Run: headless pygame with SDL's dummy video driver; simulated clock (each Clock.tick advances the game by its frame time, no real sleeping); random seed 0; keys injected as events and as key.get_pressed() state; no mouse input.
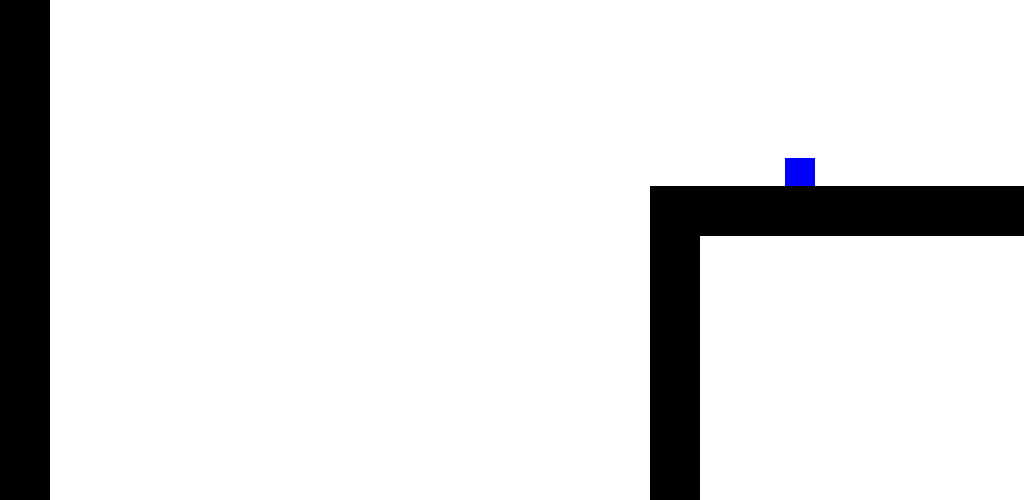
Frame 1 of 4 · flips 1–60 · no input
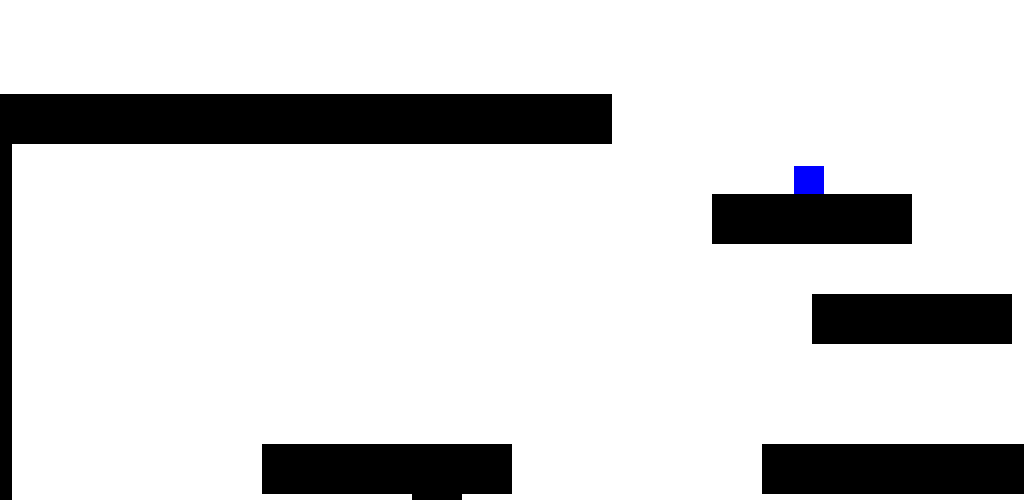
Frame 2 of 4 · flips 61–180 · tapped SPACE, RETURN · held RIGHT (→), D
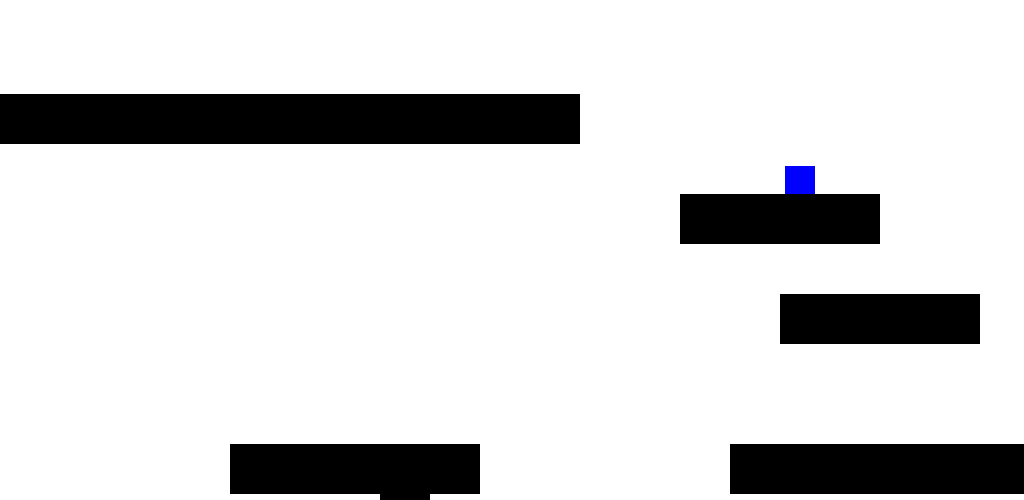
Frame 3 of 4 · flips 181–300 · held DOWN (↓), S
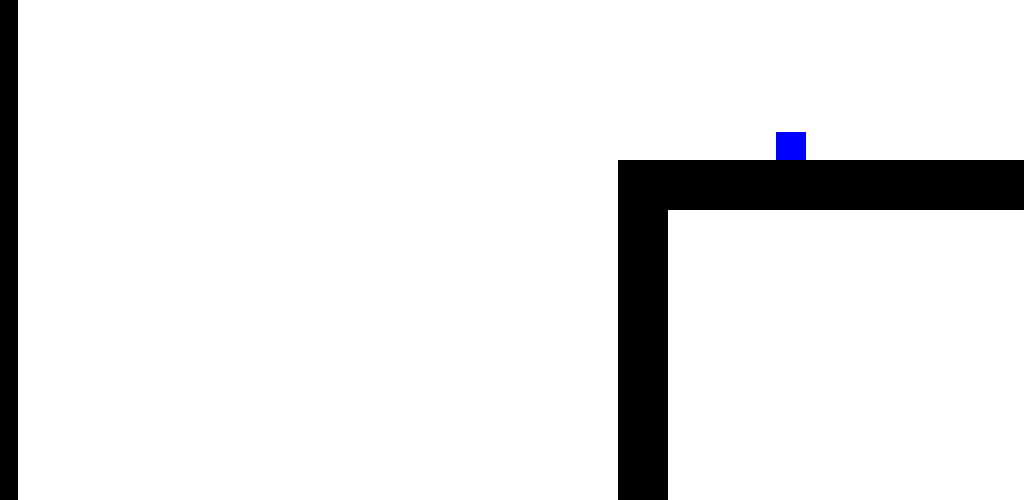
Frame 4 of 4 · flips 301–420 · held LEFT (←), A, UP (↑), W

The pygame program that drew these frames:

# Import the pygame library and initialise the game engine
import pygame as pg
import random
from pygame import *


#settings
# Define some colors (for now)
BLACK = ( 0, 0, 0)
WHITE = ( 255, 255, 255)
GREEN = ( 0, 255, 0)
RED = ( 255, 0, 0)
BLUE = (0,0,255)

WIDTH = 1024
HEIGHT = 500

TITLE="Game"

vector = pg.math.Vector2

#Player Properties

PLAYER_ACC = 0.9
PLAYER_FRICTION = -0.15
GRAVITY = 0.4
PLAYER_JUMP = 12

#Starting Platforms



#player sprite
class Player(pg.sprite.Sprite):
    def __init__(self,game):
        pg.sprite.Sprite.__init__(self)
        self.game = game
        self.image = pg.Surface((30,30))
        self.image.fill(BLUE)
        self.rect = self.image.get_rect()
        self.rect.center = (800,100)
        self.pos = vector(800,100)
        self.vel = vector(0,0)
        self.acc = vector(0,0)

    def jump(self):
        #Jump allowed if on a platform
        contacts = pg.sprite.spritecollide(self,self.game.platforms,False)
        if contacts:

            self.vel.y = -PLAYER_JUMP
        
                          

    def update(self):
       self.acc = vector(0,GRAVITY)
       #self.vel = vector(0,0)
       keystate = pg.key.get_pressed()
       if keystate[pg.K_LEFT]:
            self.acc.x = -PLAYER_ACC
       if keystate[pg.K_RIGHT]:
            self.acc.x= PLAYER_ACC

      #equations of motion
       self.acc.x += self.vel.x * PLAYER_FRICTION  
       self.vel += self.acc
       self.pos += self.vel + (0.5 * self.acc)

       self.rect.midbottom = self.pos

       
       
       if self.pos.x > WIDTH:
          self.pos.x = 0
       if self.pos.x <0:
          self.pos.x = WIDTH

class Platform(pg.sprite.Sprite):
    def __init__(self,x,y,width,height):
        pg.sprite.Sprite.__init__(self)
        self.image = pg.Surface((width,height))
        self.image.fill(BLACK)
        self.rect = self.image.get_rect()
        self.rect.x = x
        self.rect.y = y

class Game:
    def __init__(self):
        #intialises game window etc
        pg.init()
        self.screen = pg.display.set_mode((WIDTH,HEIGHT))
        pg.display.set_caption(TITLE)
        self.clock = pg.time.Clock()
        self.running = True

    def new(self):
        #starts new game
        self.all_sprites = pg.sprite.Group()
        self.platforms = pg.sprite.Group()
        self.player = Player(self)
        self.all_sprites.add(self.player)

        x = y = 0

        PLATFORM_LIST =[
      "PPPPPPPPPPPPPPPPPPPPPPPPPPPPPPPPPPPPPPPPPPPPPPPPPPPPPPPPPPPPPPPPPPPPPPPPPPPPPPPPPPPPPPPPPPPPPPPPPPPPPPPPPP",
    "P                                            P                                                           P",
    "P                                            PPPPPPPPPPPPPPPPPPP                                          P",
    "P                                            P                                                           P",
    "P                                            P                                                            P",
    "P            PPPPPPPPPPPPP                   P                PPPPPP                      PPPPP           P",
    "P            P                                                                               P           P",
    "P            P              PPPP                                                             P           P",
    "P            P                      PPPP                               PPPPPP                P           P",
    "P            P                PPPP      PPPP                                PPPPPPPPP        P           P",
    "P            P                                   PPPPPPPPPPPP                                P           P",
    "P            P                         PPPPPPPPP                                                     P           P",
    "PPPPPP       P     PPPPP     PPPPPPPPP                                                            P           P",
    "P            P        P                PPPPPPPP                                           P           P",
    "P      PPPPP P        P        PPPP                    PPPPPPPPPPPPPPPPPPPPPPP   P             P           P",
    "P            P        P             PPPPPP                                             P             P           P",
    "P       PPPPPP        P   PPPPPPPPPPP                  PPPPPPPPPPPPPPPPPPPPPPP   P             P           P",
    "P            P        P                                                      P   P             P           P",
    "P            P    PPPPPPPPPP      PPPPPPPPPPPP              PPPPPPPPPPPP     P   P             P           P",
    "P            P                                              P                P   P             P          P",
    "P            P     PPPPPPPPP                                PPPPPPPPP   PPPPPP   PPPPPPPPPPP   P          P",
    "P            P                                                                                           P",
    "P                           PPPPPP      P    P                                                           P",
    "P                                       P    P                 PPPPPP   PPPPPP       PPPPPPPPPPPP        P",
    "P                                       P    P                                                           P",
    "P            P     PPPPPPPPPPPPPPPPPPPPPP    PPPPPPPPPPPPPP         PPPPPPPP                 P           P",
    "P            P                                                                               P           P",
    "P            P                                                               PPPPPPPPP                   P",
    "P            PPPPPPPPPPPPPPPP    p    PPPPPPPP                                               P           P",
    "P            P                   P    P      PPPPP            PPPPPPPPP                      P           P",
    "PPPPPPPP     P                   P    P  P         PPPP                                       P           P",
    "P            P        PPPP       P    P  P             PPPP                 PPPPPPP           P           P",
    "P       PPPPPPPPPP               P    P  P                PPPP                                            P",
    "P          P           PPPPP     P    P  P                        PPPPPPPP                                P",
    "PPPPPPPP   P   P                 P    P  P   PPPPPPPPPP                                PPPPP               P",
    "P          P   P   PPPPPP        P    P  P      P                                    PPPP   P              P",
    "P    PPPPPPP   P                                P  P            PPPPPPPPPPPPPPPPPP  PPP                    P",
    "P              P                      PPP          P                             P  P                      P",
    "PPPPPPPPPPPPPPPPPPPPPPPPPPPPPPPPPPPPPPPPPPPPPPPPPPPPPPPPPPPPPPPPPPPPPPPPPPPPPPPPPPPPPPPPPPPPPPPPPPPPPPPPPP",]
        map_length = len(PLATFORM_LIST[0]) * 20
        map_width = len(PLATFORM_LIST) * 20
        for row in PLATFORM_LIST:
          for col in row:
            if col =="P":
                P = Platform(x,y,50,50)
                self.all_sprites.add(P)
                self.platforms.add(P)
            x += 50
          y += 50
          x = 0
        
        

        
        """(-5*WIDTH,HEIGHT - 30, WIDTH*10, 30),
                 (WIDTH/2,HEIGHT/2,150,30),
                 (40,HEIGHT *3/4,50,30),
                 (300,HEIGHT - 150,90,30),
                 (900,HEIGHT-400,200,30),"""


        """ for plat in PLATFORM_LIST:
            platf = Platform(*plat)
            self.all_sprites.add(platf)
            self.platforms.add(platf) """
            
            
       
        self.run()
        
    def run(self):
        #game loop
        self.playing = True
        while self.playing:
         self.clock.tick(60)
         self.events()
         self.update()
         self.draw()
        
         
    def update(self):
        #game loop - update
        self.all_sprites.update()
        # Check if player hits platform iff falling
        if self.player.vel.y > 0:
            contacts = pg.sprite.spritecollide(self.player,self.platforms,False)
            if contacts:
                self.player.pos.y = contacts[0].rect.top + 1
                self.player.vel.y = 0
                
        # Vertical Scroll
        if self.player.rect.top <= (HEIGHT / 8):
            self.player.pos.y += abs(self.player.vel.y)
            for plat in self.platforms:
                plat.rect.y += abs(self.player.vel.y)              

        if self.player.rect.bottom >= (HEIGHT *3/8):
            self.player.pos.y -= self.player.vel.y
            for plat in self.platforms:
                plat.rect.y -= self.player.vel.y

        #horizontal scroll

        if self.player.rect.left <= (WIDTH/ 4):
            self.player.pos.x -= self.player.vel.x
            for plat in self.platforms:
                plat.rect.x -= self.player.vel.x

        if self.player.rect.right >= (WIDTH *3/4):
            self.player.pos.x -= self.player.vel.x
            for plat in self.platforms:
                plat.rect.x -= self.player.vel.x
            

        
            
    
    def events(self):
        #game loop - events
        for event in pg.event.get():
         if event.type == pg.QUIT:
            if self.playing:
                self.playing = False
            self.running = False
         if event.type ==pg.KEYDOWN:
             if event.key == pg.K_UP:
                 self.player.jump()
            
             
    def draw(self):
        #game loop - draw
         self.screen.fill(WHITE)
         self.all_sprites.draw(self.screen)
         #Flip display after drawing
         pg.display.flip()
    def show_start_screen(self):
        #game start screen
        pass
    def show_go_screen(self):
        #game over or continue
        pass


          

g = Game()
"""player = Player()
all_sprites.add(player)"""
g.show_start_screen()
while g.running:
    g.new()
    g.show_go_screen()
    

pg.quit()


       
